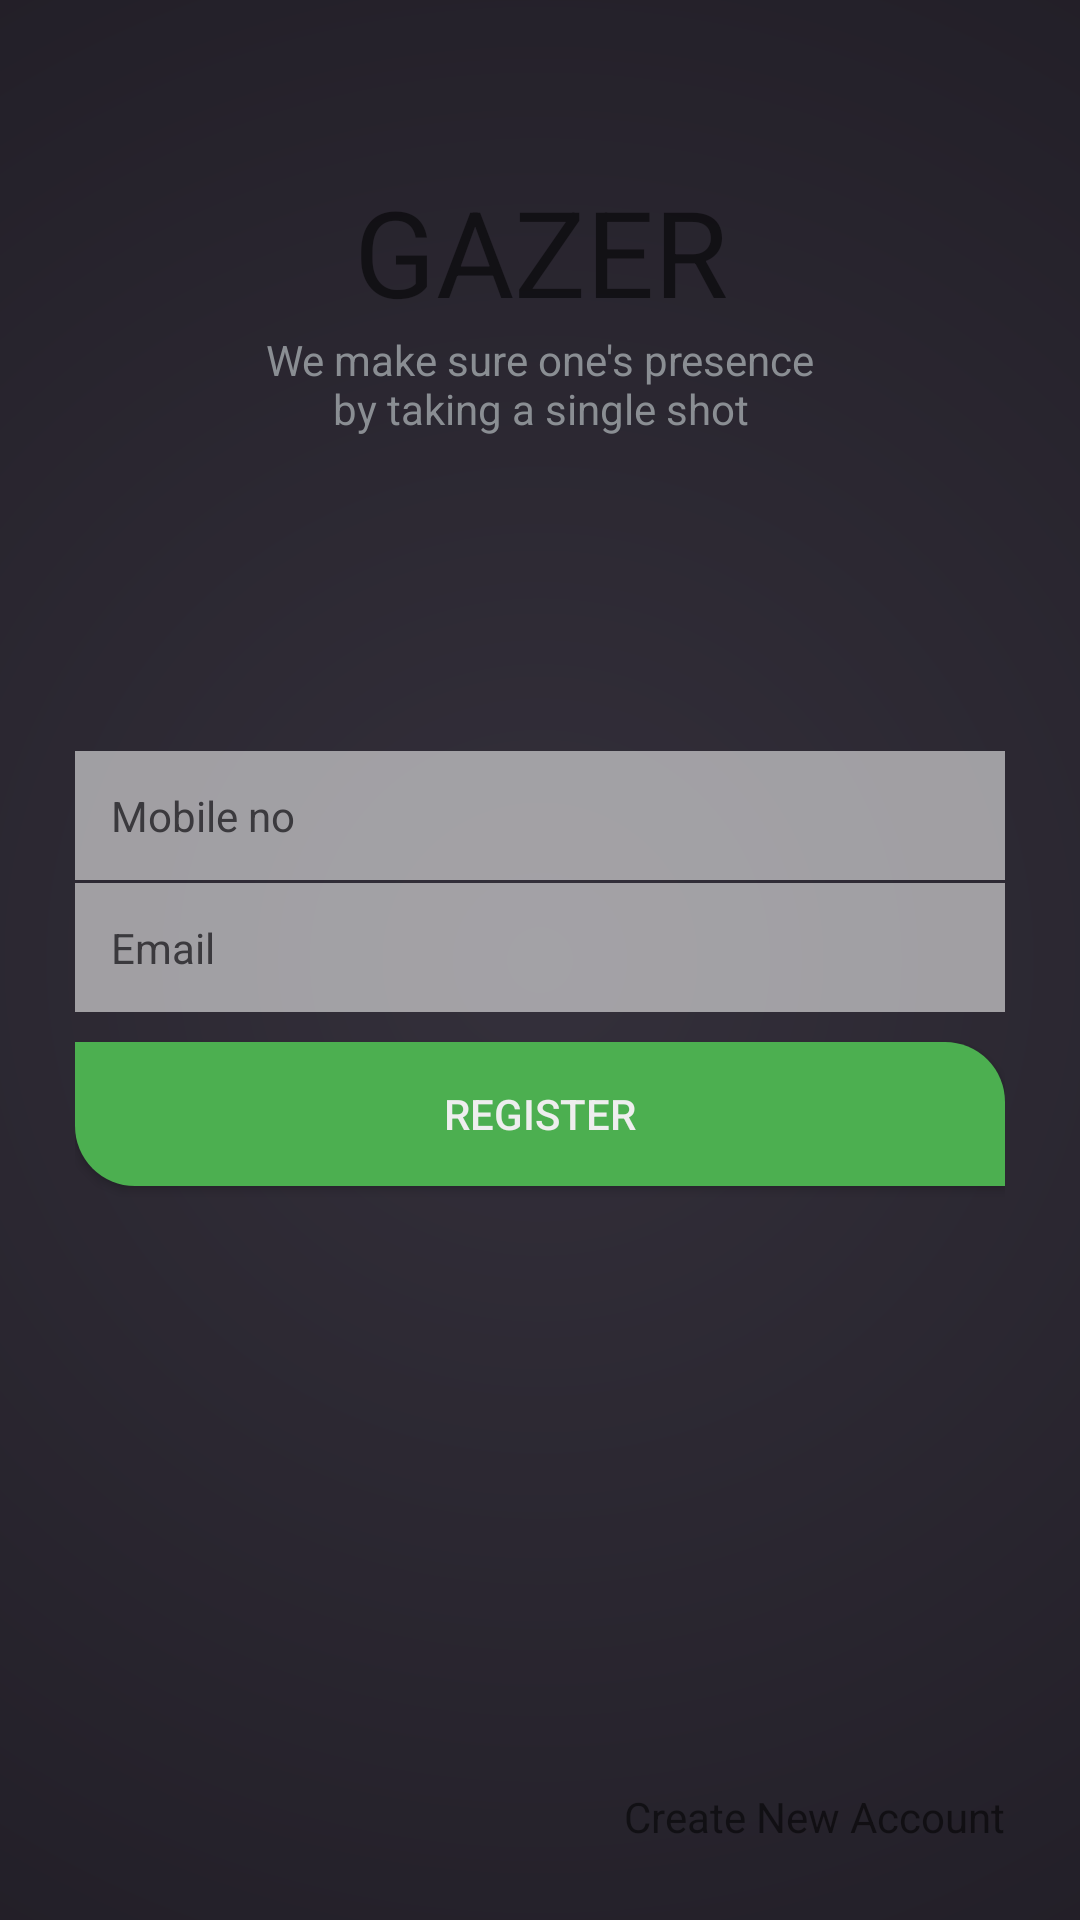

Reconstruct the res/layout file that produces this screen, plus the resources it refers to.
<!-- AndroidManifest.xml: application theme AppTheme -->
<!-- res/layout/registration.xml -->
<?xml version="1.0" encoding="utf-8"?>
<android.support.constraint.ConstraintLayout
    xmlns:android="http://schemas.android.com/apk/res/android"
    xmlns:app="http://schemas.android.com/apk/res-auto"
    xmlns:tools="http://schemas.android.com/tools"
    android:layout_width="match_parent"
    android:layout_height="match_parent"
    android:background="@drawable/gradient"
    android:padding="25dp"
    >

    <EditText
        android:id="@+id/name"
        style="@style/darkroundedet"
        android:layout_width="match_parent"
        android:layout_height="wrap_content"
        android:layout_marginBottom="8dp"
        android:hint="Mobile no"
        app:layout_constraintBottom_toBottomOf="parent"
        app:layout_constraintEnd_toEndOf="parent"
        app:layout_constraintHorizontal_bias="0.68"
        app:layout_constraintStart_toStartOf="parent"
        app:layout_constraintTop_toTopOf="parent"
        app:layout_constraintVertical_bias="0.418" />

    <EditText
        android:id="@+id/email"
        style="@style/darkroundedet"
        android:layout_width="match_parent"
        android:layout_height="wrap_content"
        android:hint="Email"
        android:layout_marginTop="1dp"
        app:layout_constraintEnd_toEndOf="parent"
        app:layout_constraintStart_toStartOf="parent"
        app:layout_constraintTop_toBottomOf="@+id/name" />
    <android.support.v7.widget.AppCompatButton
        android:id="@+id/appCompatButton"
        style="@style/roundedbutton"
        android:layout_width="match_parent"
        android:layout_height="wrap_content"
        android:layout_marginTop="10dp"
        android:background="@drawable/facebookbuttonrounded"
        android:text="Register"
        app:layout_constraintEnd_toEndOf="parent"
        app:layout_constraintStart_toStartOf="parent"
        app:layout_constraintTop_toBottomOf="@+id/email" />

    <TextView
        android:id="@+id/textView"
        android:layout_width="wrap_content"
        android:layout_height="wrap_content"
        android:layout_marginStart="8dp"
        android:layout_marginEnd="8dp"
        android:layout_marginBottom="140dp"
        android:text="GAZER"
        android:textSize="40sp"

        app:layout_constraintBottom_toTopOf="@+id/name"
        app:layout_constraintEnd_toEndOf="parent"
        app:layout_constraintHorizontal_bias="0.502"
        app:layout_constraintStart_toStartOf="parent" />

   <android.support.v7.widget.AppCompatTextView
    android:id="@+id/textView2"
    android:layout_width="wrap_content"
    android:layout_height="wrap_content"
    android:layout_marginStart="8dp"
    android:layout_marginEnd="8dp"
    android:textAlignment="center"
    app:layout_constraintEnd_toEndOf="parent"
    app:layout_constraintStart_toStartOf="parent"
    app:layout_constraintTop_toBottomOf="@+id/textView"
    tools:text="hello" />


    <TextView
        android:id="@+id/textView4"
        android:layout_width="wrap_content"
        android:layout_height="wrap_content"

        android:text="Create New Account"
        app:layout_constraintBottom_toBottomOf="parent"
        app:layout_constraintEnd_toEndOf="parent" />

    <TextView
        android:id="@+id/textView5"
        android:layout_width="200dp"
        android:layout_height="wrap_content"
        android:layout_marginStart="8dp"
        android:layout_marginEnd="8dp"
        android:textAlignment="center"
        android:textColor="#8a8e93"
        android:text="We make sure one's presence by taking a single shot"
        app:layout_constraintEnd_toEndOf="parent"
        app:layout_constraintStart_toStartOf="parent"
        app:layout_constraintTop_toBottomOf="@+id/textView" />

    <LinearLayout
        android:layout_width="wrap_content"
        android:layout_height="wrap_content"
        android:layout_marginStart="8dp"
        android:layout_marginTop="40dp"
        android:orientation="horizontal"
        app:layout_constraintEnd_toEndOf="parent"
        app:layout_constraintStart_toStartOf="parent"
        app:layout_constraintTop_toBottomOf="@+id/appCompatButton">

        <ImageView
            android:id="@+id/imageView2"
            android:layout_width="wrap_content"
            android:layout_height="wrap_content"

            app:srcCompat="@drawable/facebook"
            android:layout_marginEnd="10dp"
            />

        <ImageView
            android:id="@+id/imageView3"
            android:layout_width="wrap_content"
            android:layout_height="wrap_content"
            app:srcCompat="@drawable/google" />

    </LinearLayout>



</android.support.constraint.ConstraintLayout>
<!-- resources referenced by this layout -->
<resources>
  <!-- drawable facebookbuttonrounded (drawable) -->
  <selector xmlns:android="http://schemas.android.com/apk/res/android">
  <item>
      <shape
          android:shape="rectangle">
  
          <solid
              android:color="#4CAF50"/>
  
  
          <corners
              android:bottomLeftRadius="20dp"
              android:topRightRadius="20dp"
              />
      </shape>
  </item>
  </selector>
  <!-- drawable gradient (drawable) -->
  <shape xmlns:android="http://schemas.android.com/apk/res/android">
      <gradient android:startColor="#34303b"
          android:endColor="#1c1921"
          android:type="radial"
          android:gradientRadius="140%p"
          >
  
      </gradient>
  
  </shape>
  <style name="darkroundedet">
          <item name="android:radius">150dp</item>
          <item name="android:background">#eeeeee</item>
          <item name="android:textColor">@color/OurDark</item>
          <item name="android:textColorHint">#444444</item>
          <item name="android:padding">12dp</item>
          <item name="android:textSize">14sp</item>
          <item name="android:alpha">0.6</item>
      </style>
  <style name="roundedbutton">
          <item name="android:radius">10dp</item>
          <item name="android:bottomRightRadius">100dp</item>
          <item name="android:topLeftRadius">100dp</item>
          <item name="android:padding">10dp</item>
          <item name="android:textAlignment">center</item>
          <item name="android:textColor">#eeeeee</item>
          <item name="android:textSize">14sp</item>
      </style>
  <style name="AppTheme" parent="Theme.AppCompat.Light.NoActionBar">
          
          <item name="colorPrimary">@color/colorPrimary</item>
          <item name="colorPrimaryDark">@color/colorPrimaryDark</item>
          <item name="colorAccent">@color/colorAccent</item>
      </style>
  <color name="OurDark">#1c1921</color>
  <color name="colorPrimary">#008577</color>
  <color name="colorPrimaryDark">#00574B</color>
  <color name="colorAccent">#D81B60</color>
</resources>
